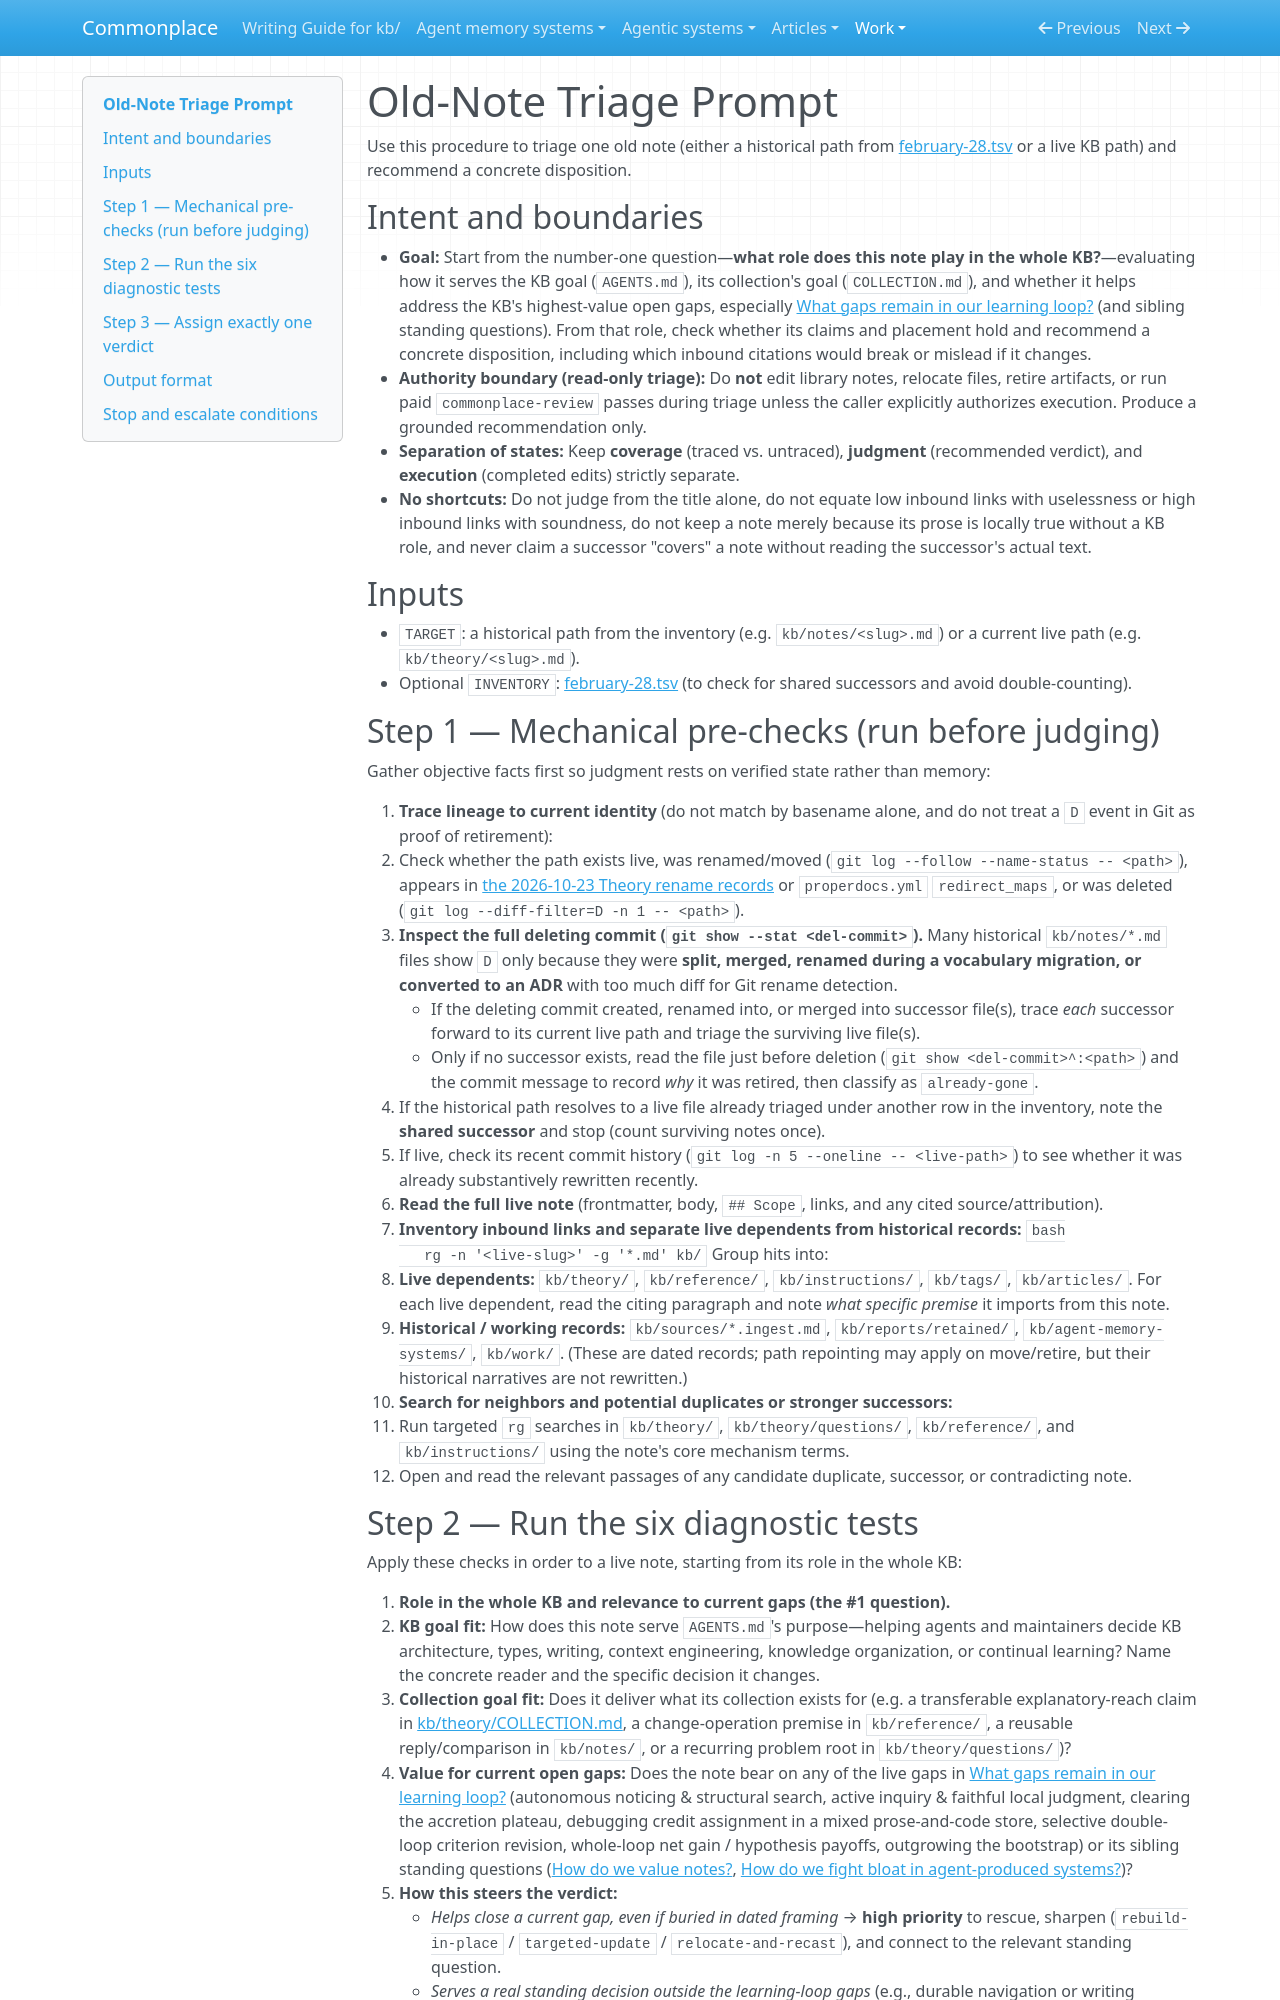

repository: zby/commonplace · page: work/old-note-review/triage-prompt/index.html · generator: mkdocs

# Old-Note Triage Prompt

Use this procedure to triage one old note (either a historical path from [february-28.tsv](./february-28.tsv) or a live KB path) and recommend a concrete disposition.

## Intent and boundaries

- **Goal:** Start from the number-one question—**what role does this note play in the whole KB?**—evaluating how it serves the KB goal (`AGENTS.md`), its collection's goal (`COLLECTION.md`), and whether it helps address the KB's highest-value open gaps, especially [What gaps remain in our learning loop?](../../theory/questions/what-gaps-remain-in-our-learning-loop.md) (and sibling standing questions). From that role, check whether its claims and placement hold and recommend a concrete disposition, including which inbound citations would break or mislead if it changes.
- **Authority boundary (read-only triage):** Do **not** edit library notes, relocate files, retire artifacts, or run paid `commonplace-review` passes during triage unless the caller explicitly authorizes execution. Produce a grounded recommendation only.
- **Separation of states:** Keep **coverage** (traced vs. untraced), **judgment** (recommended verdict), and **execution** (completed edits) strictly separate.
- **No shortcuts:** Do not judge from the title alone, do not equate low inbound links with uselessness or high inbound links with soundness, do not keep a note merely because its prose is locally true without a KB role, and never claim a successor "covers" a note without reading the successor's actual text.

## Inputs

- `TARGET`: a historical path from the inventory (e.g. `kb/notes/<slug>.md`) or a current live path (e.g. `kb/theory/<slug>.md`).
- Optional `INVENTORY`: [february-28.tsv](./february-28.tsv) (to check for shared successors and avoid double-counting).

## Step 1 — Mechanical pre-checks (run before judging)

Gather objective facts first so judgment rests on verified state rather than memory:

1. **Trace lineage to current identity** (do not match by basename alone, and do not treat a `D` event in Git as proof of retirement):
   - Check whether the path exists live, was renamed/moved (`git log --follow --name-status -- <path>`), appears in [the 2026-10-23 Theory rename records](../../reports/retained/theory-collection-rename-20261023/README.md) or `properdocs.yml` `redirect_maps`, or was deleted (`git log --diff-filter=D -n 1 -- <path>`).
   - **Inspect the full deleting commit (`git show --stat <del-commit>`).** Many historical `kb/notes/*.md` files show `D` only because they were **split, merged, renamed during a vocabulary migration, or converted to an ADR** with too much diff for Git rename detection.
     - If the deleting commit created, renamed into, or merged into successor file(s), trace *each* successor forward to its current live path and triage the surviving live file(s).
     - Only if no successor exists, read the file just before deletion (`git show <del-commit>^:<path>`) and the commit message to record *why* it was retired, then classify as `already-gone`.
   - If the historical path resolves to a live file already triaged under another row in the inventory, note the **shared successor** and stop (count surviving notes once).
   - If live, check its recent commit history (`git log -n 5 --oneline -- <live-path>`) to see whether it was already substantively rewritten recently.
2. **Read the full live note** (frontmatter, body, `## Scope`, links, and any cited source/attribution).
3. **Inventory inbound links and separate live dependents from historical records:**
   ```bash
   rg -n '<live-slug>' -g '*.md' kb/
   ```
   Group hits into:
   - **Live dependents:** `kb/theory/`, `kb/reference/`, `kb/instructions/`, `kb/tags/`, `kb/articles/`. For each live dependent, read the citing paragraph and note *what specific premise* it imports from this note.
   - **Historical / working records:** `kb/sources/*.ingest.md`, `kb/reports/retained/`, `kb/agent-memory-systems/`, `kb/work/`. (These are dated records; path repointing may apply on move/retire, but their historical narratives are not rewritten.)
4. **Search for neighbors and potential duplicates or stronger successors:**
   - Run targeted `rg` searches in `kb/theory/`, `kb/theory/questions/`, `kb/reference/`, and `kb/instructions/` using the note's core mechanism terms.
   - Open and read the relevant passages of any candidate duplicate, successor, or contradicting note.
